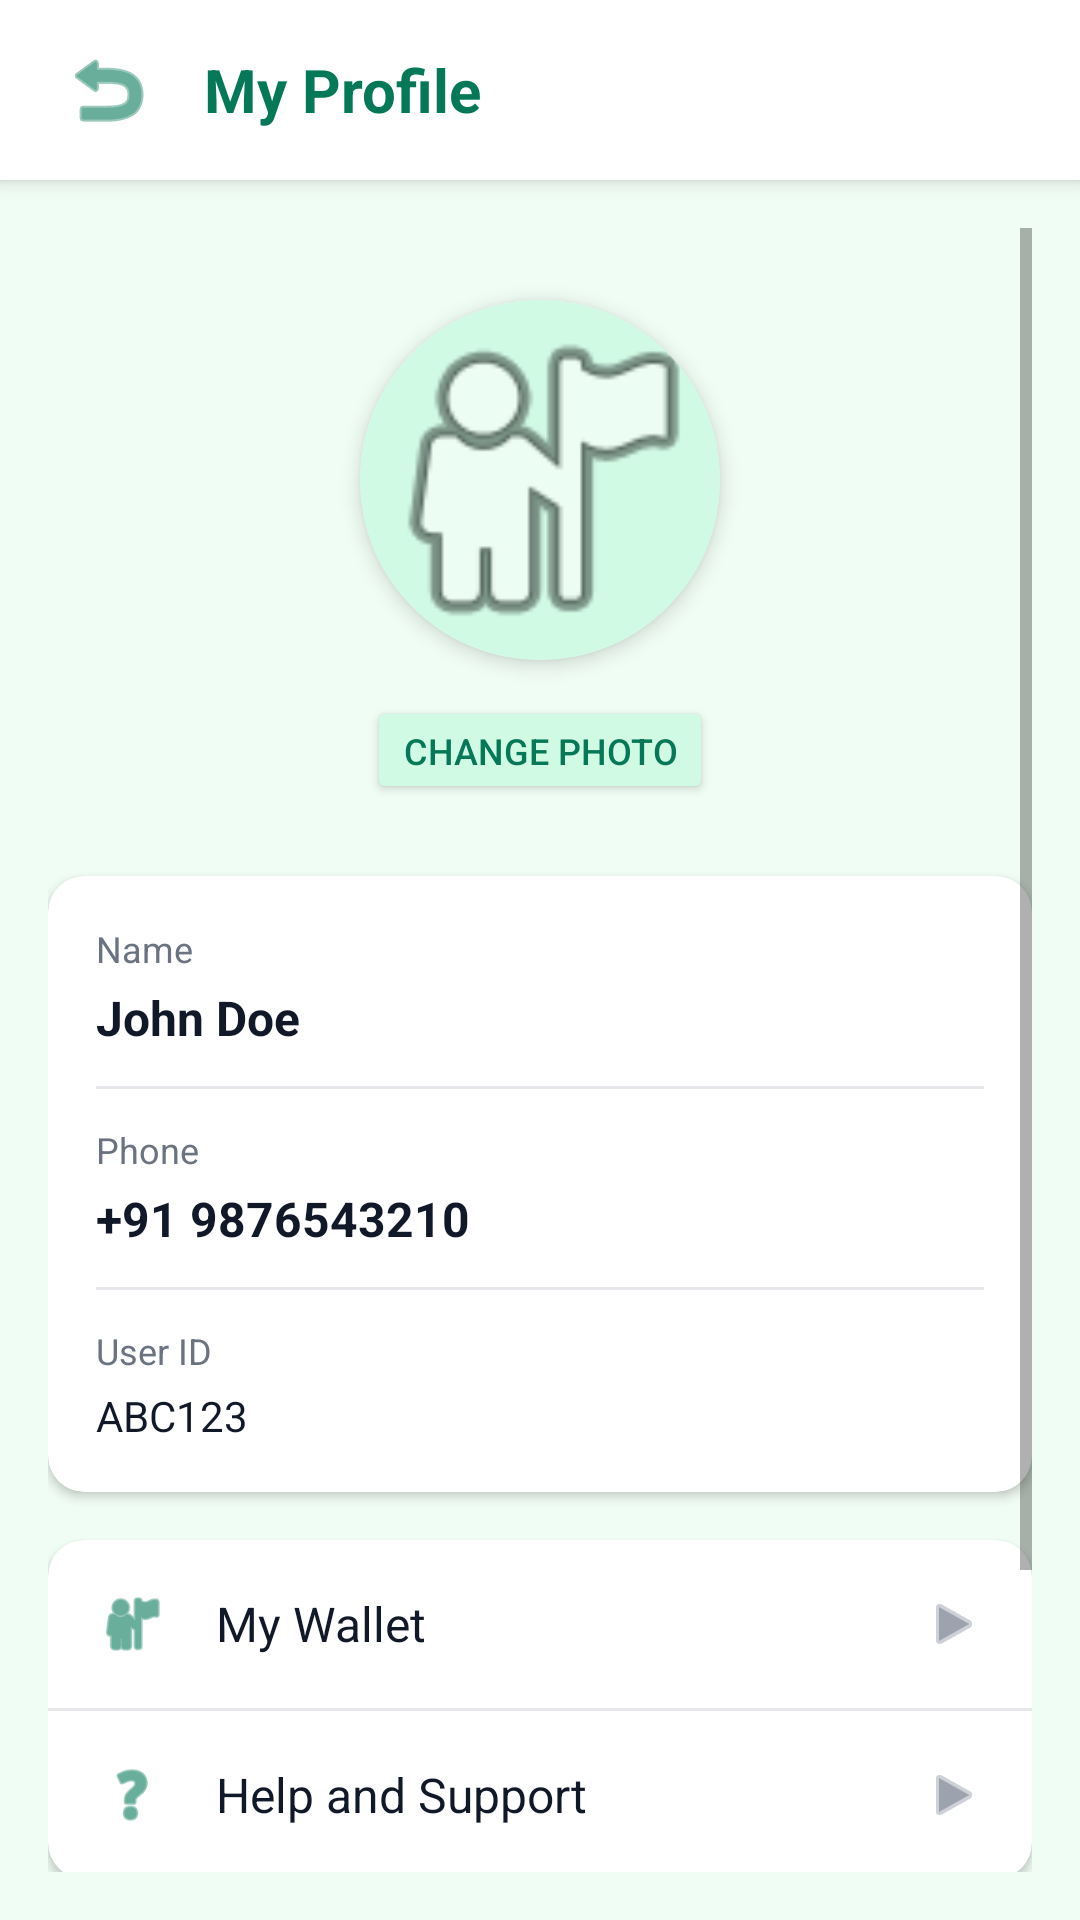

Here is an Android app screen rendered from its layout file. Give the layout XML and the strings, colors and styles it references.
<!-- AndroidManifest.xml: application theme Theme.AppCompat.Light.NoActionBar -->
<!-- res/layout/activity_profile.xml -->
<?xml version="1.0" encoding="utf-8"?>
<LinearLayout xmlns:android="http://schemas.android.com/apk/res/android"
    xmlns:app="http://schemas.android.com/apk/res-auto"
    android:layout_width="match_parent"
    android:layout_height="match_parent"
    android:orientation="vertical"
    android:background="#F0FDF4">

    
    <LinearLayout
        android:layout_width="match_parent"
        android:layout_height="60dp"
        android:background="#FFFFFF"
        android:elevation="4dp"
        android:paddingStart="16dp"
        android:paddingEnd="16dp"
        android:gravity="center_vertical"
        android:orientation="horizontal">

        <ImageButton
            android:id="@+id/btnBack"
            android:layout_width="40dp"
            android:layout_height="40dp"
            android:background="?attr/selectableItemBackgroundBorderless"
            android:src="@android:drawable/ic_menu_revert"
            android:tint="#047857"/>

        <TextView
            android:layout_width="0dp"
            android:layout_height="wrap_content"
            android:layout_weight="1"
            android:text="My Profile"
            android:textSize="20sp"
            android:textStyle="bold"
            android:textColor="#047857"
            android:layout_marginStart="12dp"/>

    </LinearLayout>

    <ScrollView
        android:layout_width="match_parent"
        android:layout_height="match_parent"
        android:padding="16dp">

        <LinearLayout
            android:layout_width="match_parent"
            android:layout_height="wrap_content"
            android:orientation="vertical"
            android:gravity="center_horizontal">

            
            <androidx.cardview.widget.CardView
                android:layout_width="120dp"
                android:layout_height="120dp"
                android:layout_marginTop="24dp"
                app:cardCornerRadius="60dp"
                app:cardElevation="4dp">

                <ImageView
                    android:id="@+id/ivAvatar"
                    android:layout_width="match_parent"
                    android:layout_height="match_parent"
                    android:scaleType="centerCrop"
                    android:src="@android:drawable/ic_menu_myplaces"
                    android:background="#D1FAE5"/>

            </androidx.cardview.widget.CardView>

            <Button
                android:id="@+id/btnChangePhoto"
                android:layout_width="wrap_content"
                android:layout_height="36dp"
                android:layout_marginTop="12dp"
                android:text="Change Photo"
                android:textSize="12sp"
                android:textColor="#047857"
                android:backgroundTint="#D1FAE5"/>

            
            <androidx.cardview.widget.CardView
                android:layout_width="match_parent"
                android:layout_height="wrap_content"
                android:layout_marginTop="24dp"
                app:cardCornerRadius="12dp"
                app:cardElevation="2dp">

                <LinearLayout
                    android:layout_width="match_parent"
                    android:layout_height="wrap_content"
                    android:orientation="vertical"
                    android:padding="16dp">

                    
                    <TextView
                        android:layout_width="wrap_content"
                        android:layout_height="wrap_content"
                        android:text="Name"
                        android:textColor="#6B7280"
                        android:textSize="12sp"/>

                    <TextView
                        android:id="@+id/tvName"
                        android:layout_width="match_parent"
                        android:layout_height="wrap_content"
                        android:text="John Doe"
                        android:textColor="#111827"
                        android:textSize="16sp"
                        android:textStyle="bold"
                        android:layout_marginTop="4dp"/>

                    <View
                        android:layout_width="match_parent"
                        android:layout_height="1dp"
                        android:background="#E5E7EB"
                        android:layout_marginVertical="12dp"/>

                    
                    <TextView
                        android:layout_width="wrap_content"
                        android:layout_height="wrap_content"
                        android:text="Phone"
                        android:textColor="#6B7280"
                        android:textSize="12sp"/>

                    <TextView
                        android:id="@+id/tvPhone"
                        android:layout_width="match_parent"
                        android:layout_height="wrap_content"
                        android:text="+91 9876543210"
                        android:textColor="#111827"
                        android:textSize="16sp"
                        android:textStyle="bold"
                        android:layout_marginTop="4dp"/>

                    <View
                        android:layout_width="match_parent"
                        android:layout_height="1dp"
                        android:background="#E5E7EB"
                        android:layout_marginVertical="12dp"/>

                    
                    <TextView
                        android:layout_width="wrap_content"
                        android:layout_height="wrap_content"
                        android:text="User ID"
                        android:textColor="#6B7280"
                        android:textSize="12sp"/>

                    <TextView
                        android:id="@+id/tvUserId"
                        android:layout_width="match_parent"
                        android:layout_height="wrap_content"
                        android:text="ABC123"
                        android:textColor="#111827"
                        android:textSize="14sp"
                        android:layout_marginTop="4dp"/>

                </LinearLayout>
            </androidx.cardview.widget.CardView>

            
            <androidx.cardview.widget.CardView
                android:layout_width="match_parent"
                android:layout_height="wrap_content"
                android:layout_marginTop="16dp"
                app:cardCornerRadius="12dp"
                app:cardElevation="2dp">

                <LinearLayout
                    android:layout_width="match_parent"
                    android:layout_height="wrap_content"
                    android:orientation="vertical">

                    
                    <LinearLayout
                        android:id="@+id/btnWallet"
                        android:layout_width="match_parent"
                        android:layout_height="56dp"
                        android:gravity="center_vertical"
                        android:paddingHorizontal="16dp"
                        android:background="?attr/selectableItemBackground">

                        <ImageView
                            android:layout_width="24dp"
                            android:layout_height="24dp"
                            android:src="@android:drawable/ic_menu_myplaces"
                            android:tint="#047857"/>

                        <TextView
                            android:layout_width="0dp"
                            android:layout_height="wrap_content"
                            android:layout_weight="1"
                            android:text="My Wallet"
                            android:textSize="16sp"
                            android:textColor="#111827"
                            android:layout_marginStart="16dp"/>

                        <ImageView
                            android:layout_width="20dp"
                            android:layout_height="20dp"
                            android:src="@android:drawable/ic_media_play"
                            android:tint="#9CA3AF"/>
                    </LinearLayout>

                    <View
                        android:layout_width="match_parent"
                        android:layout_height="1dp"
                        android:background="#E5E7EB"/>

                    
                    <LinearLayout
                        android:id="@+id/btnHelp"
                        android:layout_width="match_parent"
                        android:layout_height="56dp"
                        android:gravity="center_vertical"
                        android:paddingHorizontal="16dp"
                        android:background="?attr/selectableItemBackground">

                        <ImageView
                            android:layout_width="24dp"
                            android:layout_height="24dp"
                            android:src="@android:drawable/ic_menu_help"
                            android:tint="#047857"/>

                        <TextView
                            android:layout_width="0dp"
                            android:layout_height="wrap_content"
                            android:layout_weight="1"
                            android:text="Help and Support"
                            android:textSize="16sp"
                            android:textColor="#111827"
                            android:layout_marginStart="16dp"/>

                        <ImageView
                            android:layout_width="20dp"
                            android:layout_height="20dp"
                            android:src="@android:drawable/ic_media_play"
                            android:tint="#9CA3AF"/>
                    </LinearLayout>

                </LinearLayout>
            </androidx.cardview.widget.CardView>

            
            <Button
                android:id="@+id/btnLogout"
                android:layout_width="match_parent"
                android:layout_height="48dp"
                android:layout_marginTop="32dp"
                android:text="Logout"
                android:textColor="#FFFFFF"
                android:backgroundTint="#EF4444"/>

            
            <TextView
                android:layout_width="wrap_content"
                android:layout_height="wrap_content"
                android:layout_marginTop="24dp"
                android:layout_marginBottom="24dp"
                android:text="Version 1.0.0"
                android:textColor="#9CA3AF"
                android:textSize="12sp"/>

        </LinearLayout>
    </ScrollView>

</LinearLayout>
<!-- resources referenced by this layout -->
<resources>

</resources>
